Dataset: real_data (GitHub, segnimekonnen7/budget-buddy). Classes: bacterial blight, brown spot, healthy, leaf blast.

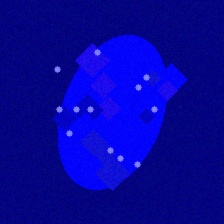
Label: leaf blast

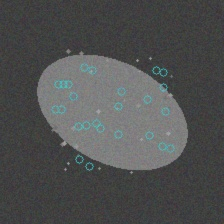
Label: brown spot

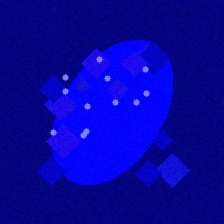
Label: leaf blast

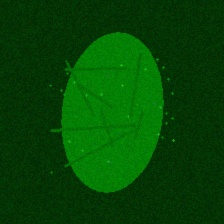
Label: healthy

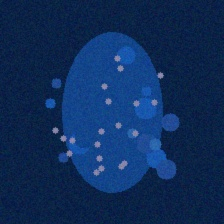
Label: bacterial blight
